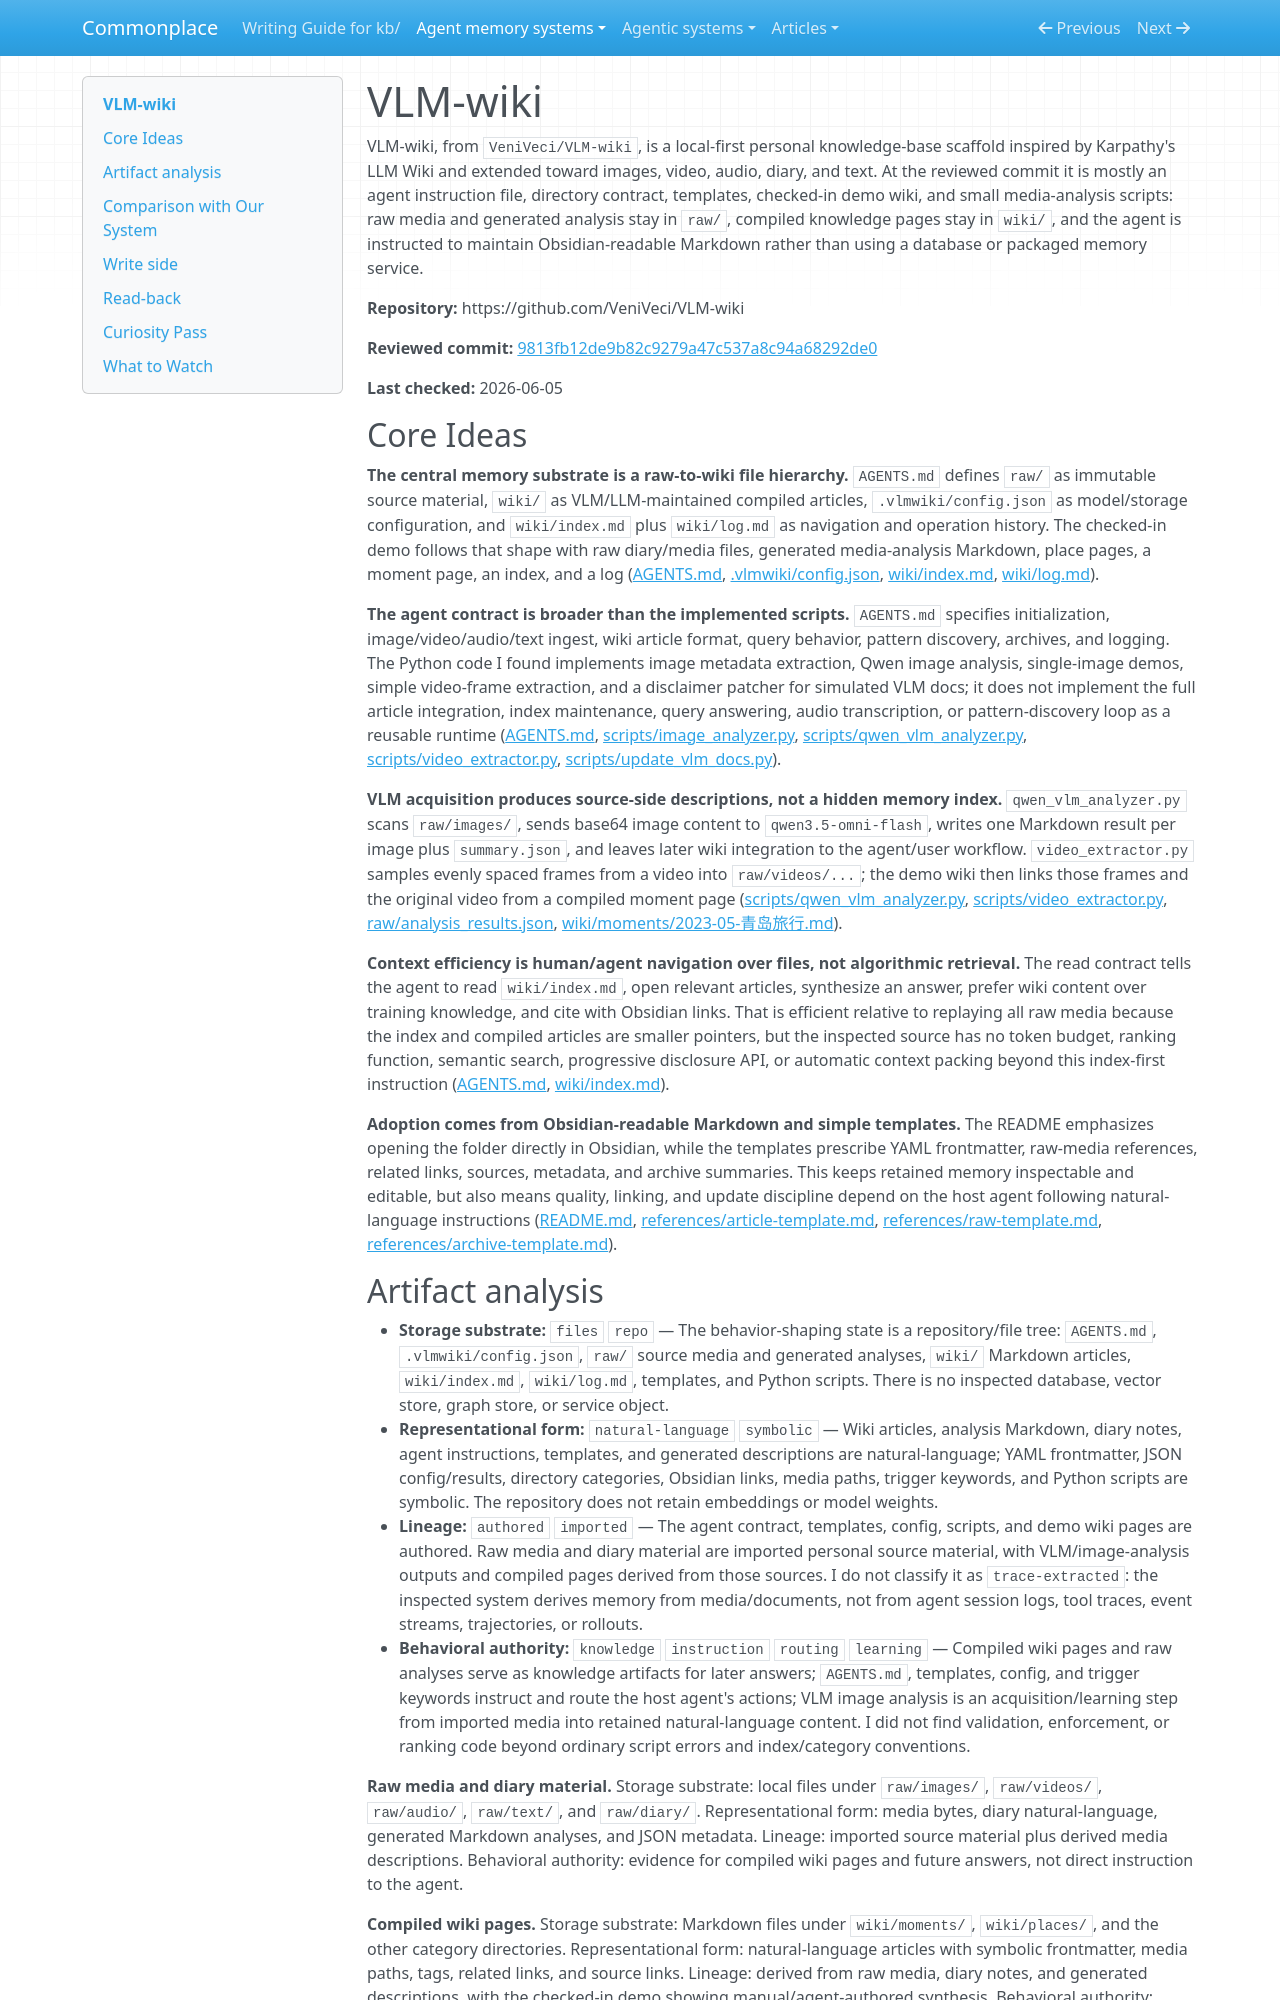

repository: zby/commonplace · page: agent-memory-systems/reviews/VLM-wiki/index.html · generator: mkdocs

---
description: "VLM-wiki review: file-backed multimodal personal wiki scaffold with AGENTS instructions, raw media, VLM analysis scripts, and Obsidian Markdown read-back"
type: agent-memory-systems/types/agent-memory-system-review.md
source-tier: code-grounded
last-checked: "2026-06-05"
---

# VLM-wiki

VLM-wiki, from `VeniVeci/VLM-wiki`, is a local-first personal knowledge-base scaffold inspired by Karpathy's LLM Wiki and extended toward images, video, audio, diary, and text. At the reviewed commit it is mostly an agent instruction file, directory contract, templates, checked-in demo wiki, and small media-analysis scripts: raw media and generated analysis stay in `raw/`, compiled knowledge pages stay in `wiki/`, and the agent is instructed to maintain Obsidian-readable Markdown rather than using a database or packaged memory service.

**Repository:** https://github.com/VeniVeci/VLM-wiki

**Reviewed commit:** [9813fb12de9b82c9279a47c537a8c94a68292de0](https://github.com/VeniVeci/VLM-wiki/commit/9813fb12de9b82c9279a47c537a8c94a68292de0)

**Last checked:** 2026-06-05

## Core Ideas

**The central memory substrate is a raw-to-wiki file hierarchy.** `AGENTS.md` defines `raw/` as immutable source material, `wiki/` as VLM/LLM-maintained compiled articles, `.vlmwiki/config.json` as model/storage configuration, and `wiki/index.md` plus `wiki/log.md` as navigation and operation history. The checked-in demo follows that shape with raw diary/media files, generated media-analysis Markdown, place pages, a moment page, an index, and a log ([AGENTS.md](https://github.com/VeniVeci/VLM-wiki/blob/9813fb12de9b82c9279a47c537a8c94a68292de0/AGENTS.md), [.vlmwiki/config.json](https://github.com/VeniVeci/VLM-wiki/blob/9813fb12de9b82c9279a47c537a8c94a68292de0/.vlmwiki/config.json), [wiki/index.md](https://github.com/VeniVeci/VLM-wiki/blob/9813fb12de9b82c9279a47c537a8c94a68292de0/wiki/index.md), [wiki/log.md](https://github.com/VeniVeci/VLM-wiki/blob/9813fb12de9b82c9279a47c537a8c94a68292de0/wiki/log.md)).

**The agent contract is broader than the implemented scripts.** `AGENTS.md` specifies initialization, image/video/audio/text ingest, wiki article format, query behavior, pattern discovery, archives, and logging. The Python code I found implements image metadata extraction, Qwen image analysis, single-image demos, simple video-frame extraction, and a disclaimer patcher for simulated VLM docs; it does not implement the full article integration, index maintenance, query answering, audio transcription, or pattern-discovery loop as a reusable runtime ([AGENTS.md](https://github.com/VeniVeci/VLM-wiki/blob/9813fb12de9b82c9279a47c537a8c94a68292de0/AGENTS.md), [scripts/image_analyzer.py](https://github.com/VeniVeci/VLM-wiki/blob/9813fb12de9b82c9279a47c537a8c94a68292de0/scripts/image_analyzer.py), [scripts/qwen_vlm_analyzer.py](https://github.com/VeniVeci/VLM-wiki/blob/9813fb12de9b82c9279a47c537a8c94a68292de0/scripts/qwen_vlm_analyzer.py), [scripts/video_extractor.py](https://github.com/VeniVeci/VLM-wiki/blob/9813fb12de9b82c9279a47c537a8c94a68292de0/scripts/video_extractor.py), [scripts/update_vlm_docs.py](https://github.com/VeniVeci/VLM-wiki/blob/9813fb12de9b82c9279a47c537a8c94a68292de0/scripts/update_vlm_docs.py)).

**VLM acquisition produces source-side descriptions, not a hidden memory index.** `qwen_vlm_analyzer.py` scans `raw/images/`, sends base64 image content to `qwen3.5-omni-flash`, writes one Markdown result per image plus `summary.json`, and leaves later wiki integration to the agent/user workflow. `video_extractor.py` samples evenly spaced frames from a video into `raw/videos/...`; the demo wiki then links those frames and the original video from a compiled moment page ([scripts/qwen_vlm_analyzer.py](https://github.com/VeniVeci/VLM-wiki/blob/9813fb12de9b82c9279a47c537a8c94a68292de0/scripts/qwen_vlm_analyzer.py), [scripts/video_extractor.py](https://github.com/VeniVeci/VLM-wiki/blob/9813fb12de9b82c9279a47c537a8c94a68292de0/scripts/video_extractor.py), [raw/analysis_results.json](https://github.com/VeniVeci/VLM-wiki/blob/9813fb12de9b82c9279a47c537a8c94a68292de0/raw/analysis_results.json), [wiki/moments/2023-05-青岛旅行.md](https://github.com/VeniVeci/VLM-wiki/blob/9813fb12de9b82c9279a47c537a8c94a68292de0/wiki/moments/2023-05-%E9%9D%92%E5%B2%9B%E6%97%85%E8%A1%8C.md)).

**Context efficiency is human/agent navigation over files, not algorithmic retrieval.** The read contract tells the agent to read `wiki/index.md`, open relevant articles, synthesize an answer, prefer wiki content over training knowledge, and cite with Obsidian links. That is efficient relative to replaying all raw media because the index and compiled articles are smaller pointers, but the inspected source has no token budget, ranking function, semantic search, progressive disclosure API, or automatic context packing beyond this index-first instruction ([AGENTS.md](https://github.com/VeniVeci/VLM-wiki/blob/9813fb12de9b82c9279a47c537a8c94a68292de0/AGENTS.md), [wiki/index.md](https://github.com/VeniVeci/VLM-wiki/blob/9813fb12de9b82c9279a47c537a8c94a68292de0/wiki/index.md)).

**Adoption comes from Obsidian-readable Markdown and simple templates.** The README emphasizes opening the folder directly in Obsidian, while the templates prescribe YAML frontmatter, raw-media references, related links, sources, metadata, and archive summaries. This keeps retained memory inspectable and editable, but also means quality, linking, and update discipline depend on the host agent following natural-language instructions ([README.md](https://github.com/VeniVeci/VLM-wiki/blob/9813fb12de9b82c9279a47c537a8c94a68292de0/README.md), [references/article-template.md](https://github.com/VeniVeci/VLM-wiki/blob/9813fb12de9b82c9279a47c537a8c94a68292de0/references/article-template.md), [references/raw-template.md](https://github.com/VeniVeci/VLM-wiki/blob/9813fb12de9b82c9279a47c537a8c94a68292de0/references/raw-template.md), [references/archive-template.md](https://github.com/VeniVeci/VLM-wiki/blob/9813fb12de9b82c9279a47c537a8c94a68292de0/references/archive-template.md)).
